2-way image classification set "Move-Detection-Cube-2" from GitHub (felikemath/Rubik-s-Cube-Move-Detection); label vocabulary: moving, still.

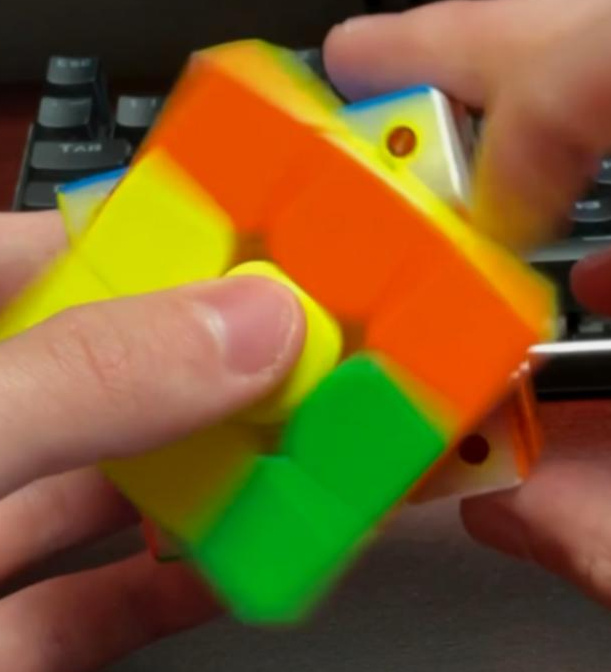
Label: moving

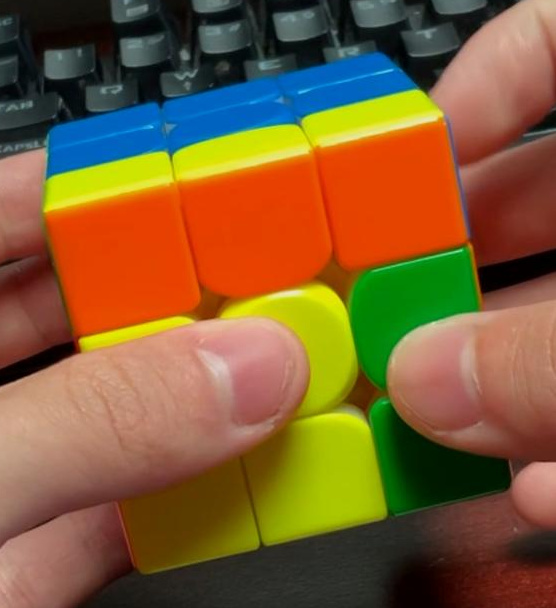
Label: still

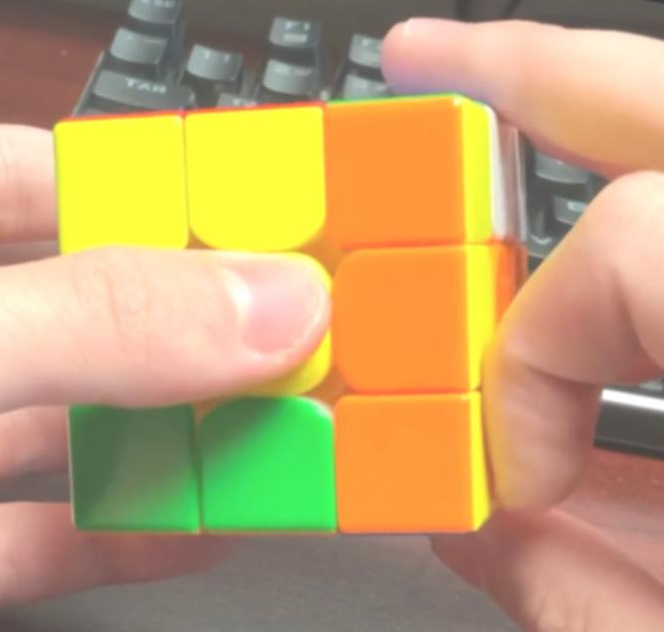
Label: still

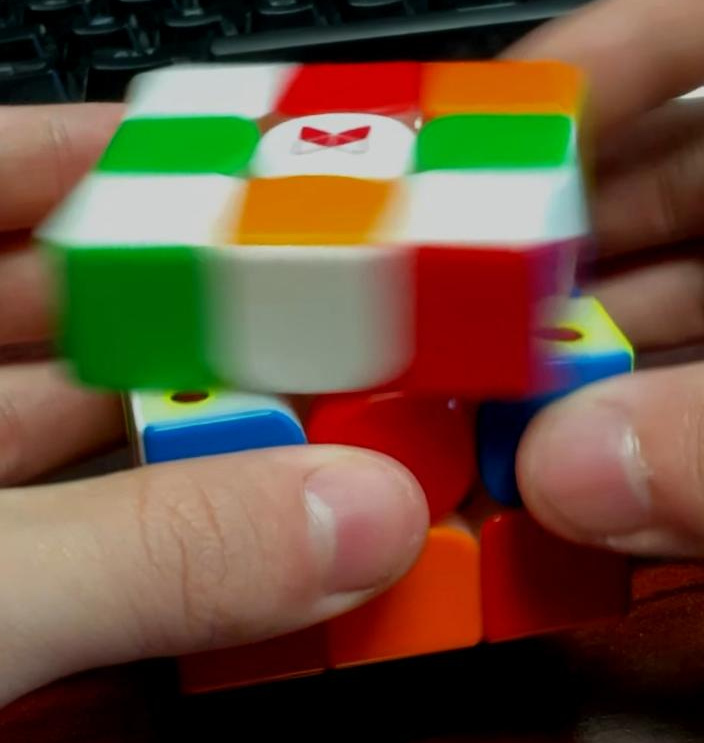
Label: moving

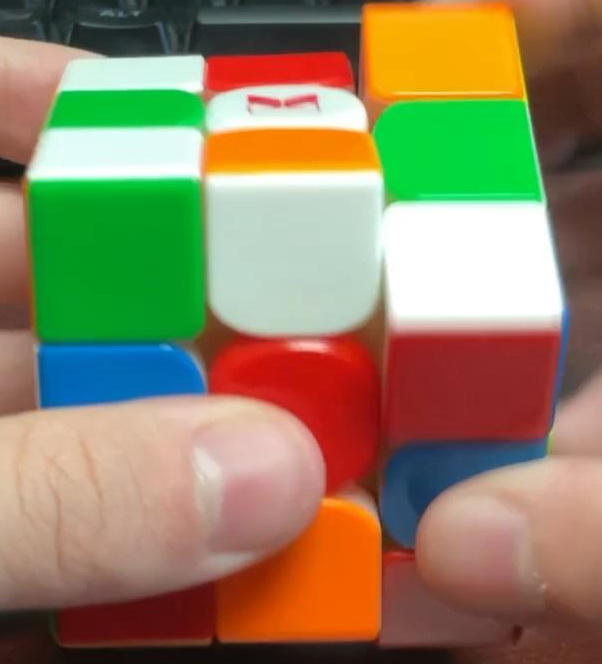
Label: moving

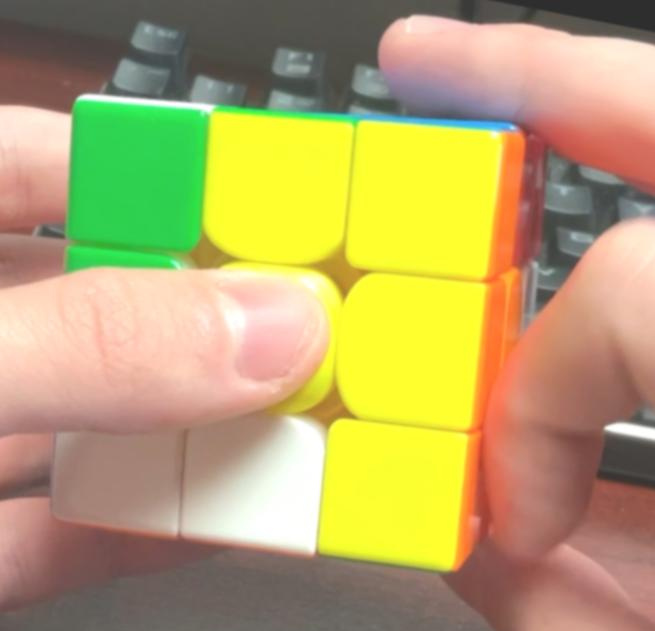
Label: still
